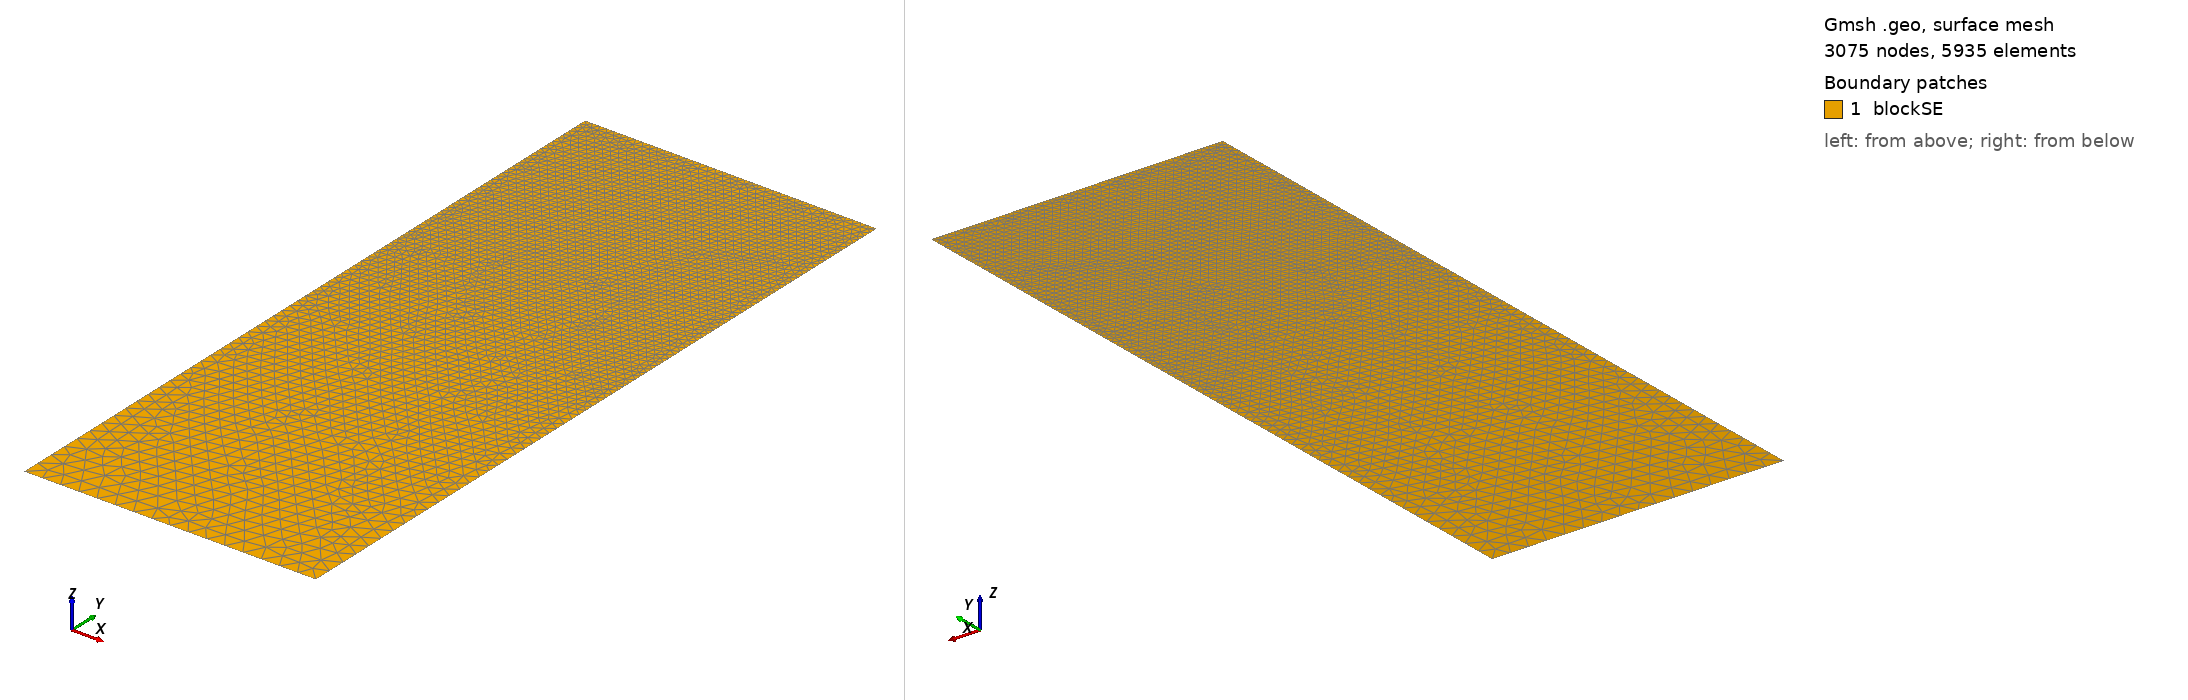

Gmsh geometry script, surface-meshed: 3075 nodes, 5935 surface elements. Boundary patches (legend numbers): 1 blockSE. Left view from above one corner, right view from below the opposite corner. Legend entries are the model's physical surfaces. The drawing asked Gmsh for element sizes between 1% and 20% of the model's largest extent; the script's own settings can give other sizes.

=== t25.geo (drawn) ===
/// Build a 2D model with micro-electrode

//SetFactory("OpenCASCADE");

// Parameters
hSE  = 20.0;  // thickness of the SE, in unit um
wSE  = 8.0;  // width of the SE, in unit um
hLi  = 3.0155;    // initial height of the Li in the pore, in unit um
rp   = 0.05;  // the round radius at corner point, in unit um
mSE  = 0.5;  // mesh characteristic length for SE out boundaries
mAnd = 0.05;  // mesh characteristic length for micro-probe

//**** Create points **/
// Create points for the boundary
Point(1) = {0, 0, 0, mSE};            Point(2) = {wSE, 0, 0, mSE};
Point(3) = {wSE, hSE-hLi, 0, mAnd};   Point(4) = {wSE, hSE-rp, 0, mAnd}; 
Point(5) = {wSE-rp, hSE-rp, 0, mAnd}; Point(6) = {wSE-rp, hSE, 0, mAnd}; 
Point(7) = {0, hSE, 0, mAnd};

//***** Create lines **/
// Creat lines for the boundary
Line(1)   = {1, 2};     Line(2)   = {2, 3};
Line(3)   = {3, 4};     Circle(4) = {4, 5, 6};  
Line(5)   = {6, 7};     Line(6)   = {7, 1};

//*** Create loops from lines **/
Curve Loop(6) = {1, 2, 3, 4, 5, 6};   // Outer boundary

//*** Create blocks from lines **/
Plane Surface(1) = {6}; // creat block SE

//*** Physical names **/
Physical Curve("SE_btm")     = {1};
Physical Curve("SE_right")   = {2};
//Physical Curve("SE_top")     = {3};
Physical Curve("SE_left")    = {6};
Physical Curve("And_btm")    = {3, 4, 5};
Physical Surface("blockSE")  = {1};
